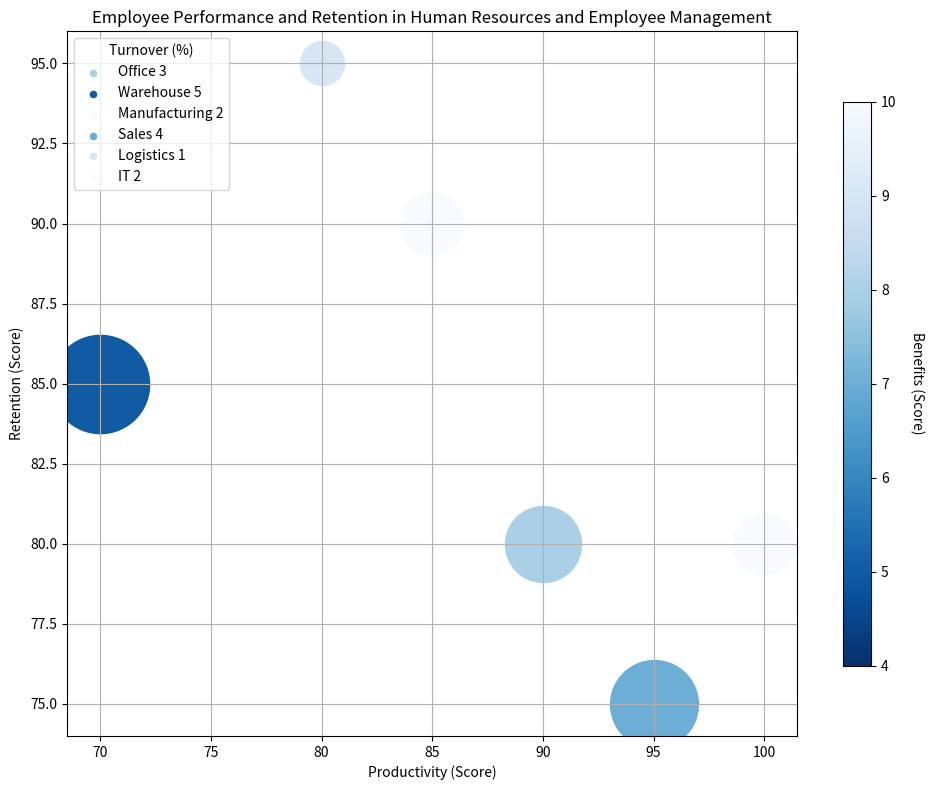

Python code for this plot: (Note: this script raises an exception after producing the figure.)


import matplotlib.pyplot as plt
import numpy as np
import matplotlib.cm as cm

data_labels = ['Productivity (Score)','Retention (Score)','Turnover (%)','Benefits (Score)']
data = np.array([[90,80,3,8],
                 [70,85,5,5],
                 [85,90,2,10],
                 [95,75,4,7],
                 [80,95,1,9],
                 [100,80,2,10]])
line_labels = ['Office','Warehouse','Manufacturing','Sales','Logistics','IT']

fig = plt.figure(figsize=(10,8))
ax = fig.add_subplot()
norm = plt.Normalize(vmin=data[:,3].min() - 1, vmax=data[:,3].max())
scalar_map = cm.ScalarMappable(norm=norm, cmap=cm.Blues_r)
for i in range(data.shape[0]):
    ax.scatter(data[i, 0], data[i, 1], s=data[i, 2]*5000/data[:,2].max(), c=scalar_map.to_rgba(data[i, 3]), label=None)
    ax.scatter([], [], s=20, c=scalar_map.to_rgba(data[i, 3]), label=line_labels[i] + f' {data[i, 2]}')
ax.legend(title=data_labels[2], loc='upper left')
cbar = fig.colorbar(scalar_map, ax=ax, shrink=0.8)
cbar.set_label(data_labels[3], rotation=270, labelpad=20)
plt.xlabel(data_labels[0])
plt.ylabel(data_labels[1])
plt.title('Employee Performance and Retention in Human Resources and Employee Management')
plt.grid()
plt.tight_layout()
plt.savefig('/cpfs01/user/yehancheng/workspace/datasets/SimChartV2/demo/bubble/png/27_2023122270050.png')
plt.clf()
